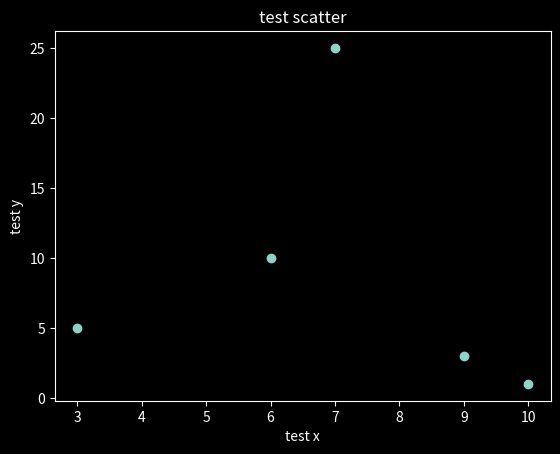

Python code for this plot:
import matplotlib.pyplot as plt
from matplotlib import style
'''
#plt.plot([1,3,5,10],[10,20,60,125])
#plt.show()

#style.use('bmh')
#style.use('classic')
style.use('dark_background')
x = [2,4,6]
y = [4,8,24]
x2 = [3,6,9]
y2 = [10,15,30]
plt.plot(x,y)
plt.plot(x2,y2)
plt.title('test')
plt.xlabel('test x values')
plt.ylabel('test y values')
plt.show()
'''
'''
style.use('bmh')
x1 = [2,4,6]
y1 = [3,6,9]
x2 = [4,8,12]
y2 = [5,10,15]
x3 = [6,12,18]
y3 = [12,24,36]
plt.bar(x1,y1)
plt.bar(x2,y2)
plt.bar(x3,y3)
plt.title('test graph 1')
plt.xlabel('test x name')
plt.ylabel('test y name')
plt.show()
'''
'''
style.use('dark_background')
numbers = [1,4,55,23,67,33,1,5,24,56,76,89,27,93]
jumps = [0,15,30,45,60,75.90,105]
plt.hist(numbers,jumps,histtype='bar')
plt.title('test 1 hist')
plt.xlabel('test x label')
plt.ylabel('test y label')
plt.show()
'''
'''
style.use('classic')
food = ['pizza','ice cream','burgers']
sales = [20, 10, 30]
color = ['red','blue','yellow']
plt.pie(sales,labels=food,colors=color)
plt.title('example food')
plt.show()
'''
x = [3,6,7,9,10]
y = [5,10,25,3,1]
style.use('dark_background')
plt.title('test scatter')
plt.xlabel('test x')
plt.ylabel('test y')
plt.scatter(x,y)
plt.show()
